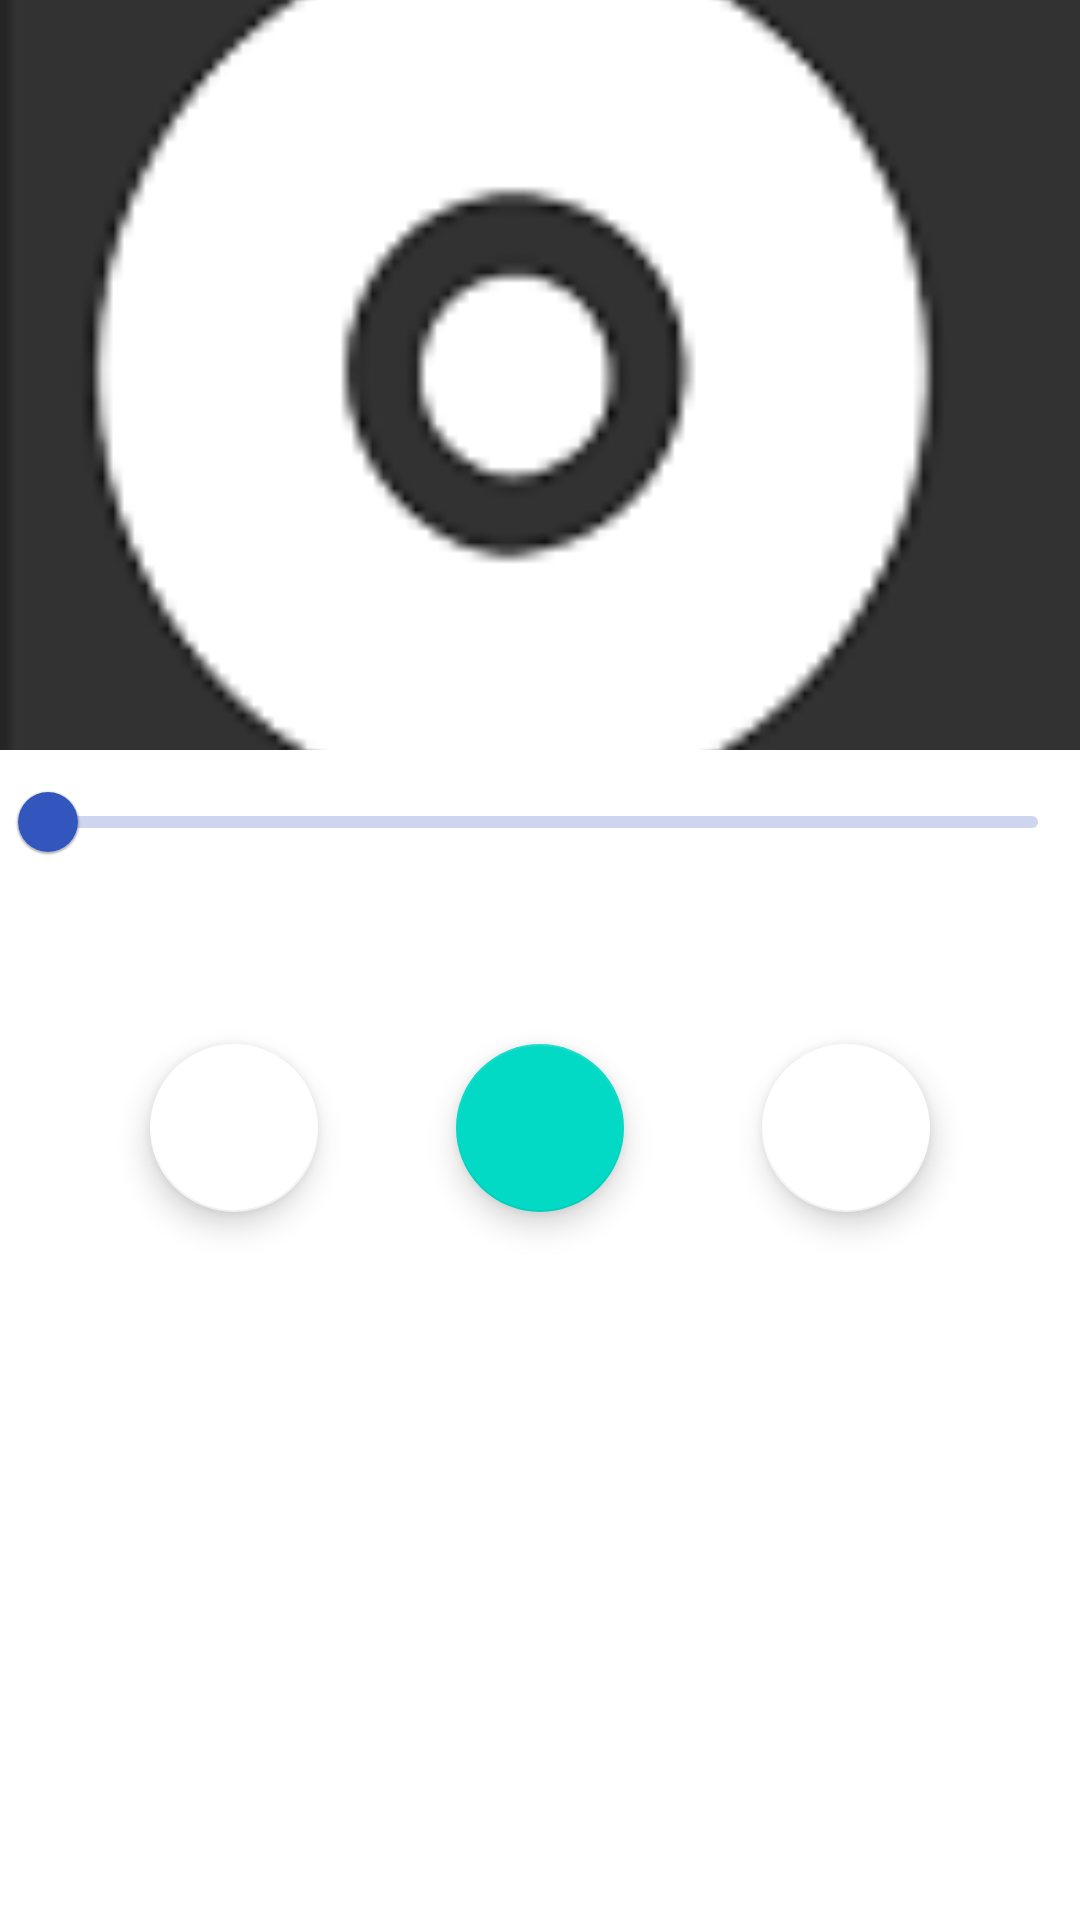

Android layout source for this screen:
<!-- AndroidManifest.xml: application theme Theme.VinylMusicPlayer -->
<!-- res/layout/activity_play.xml -->
<?xml version="1.0" encoding="utf-8"?>
<LinearLayout xmlns:android="http://schemas.android.com/apk/res/android"
    xmlns:app="http://schemas.android.com/apk/res-auto"
    xmlns:tools="http://schemas.android.com/tools"
    android:layout_width="match_parent"
    android:layout_height="match_parent"
    android:orientation="vertical"
    tools:context=".PlayActivity">

        <com.google.android.material.appbar.AppBarLayout
            android:id="@+id/app_bar"
            android:layout_width="match_parent"
            android:layout_height="250dp"
            android:fitsSystemWindows="true"
            android:theme="@style/Theme.MaterialComponents.DayNight.NoActionBar">

            <com.google.android.material.appbar.CollapsingToolbarLayout
                android:id="@+id/toolbar_layout"
                android:layout_width="match_parent"
                android:layout_height="match_parent"
                android:fitsSystemWindows="true"
                app:contentScrim="?attr/colorPrimary"
                app:layout_scrollFlags="scroll|exitUntilCollapsed"
                app:toolbarId="@+id/toolbar">

                <androidx.appcompat.widget.AppCompatImageView
                    android:layout_width="match_parent"
                    android:layout_height="match_parent"
                    android:fitsSystemWindows="true"
                    android:scaleType="centerCrop"
                    android:src="@drawable/unknown_album"
                    app:layout_collapseMode="parallax" />



            </com.google.android.material.appbar.CollapsingToolbarLayout>

        </com.google.android.material.appbar.AppBarLayout>
        <include layout="@layout/player" />


</LinearLayout>
<!-- res/layout/player.xml (included above) -->
<?xml version="1.0" encoding="utf-8"?>
<androidx.constraintlayout.widget.ConstraintLayout xmlns:android="http://schemas.android.com/apk/res/android"
    android:layout_width="match_parent"
    android:layout_height="match_parent"
    xmlns:app="http://schemas.android.com/apk/res-auto">
    <com.google.android.material.slider.Slider
        android:id="@+id/musicSlider"
        android:layout_width="wrap_content"
        android:layout_height="wrap_content"
        app:layout_constraintStart_toStartOf="parent"
        app:layout_constraintTop_toTopOf="parent"/>
    <com.google.android.material.floatingactionbutton.FloatingActionButton
        android:id="@+id/buttonPrev"
        android:layout_width="wrap_content"
        android:layout_height="wrap_content"
        app:layout_constraintTop_toBottomOf="@+id/musicSlider"
        app:layout_constraintStart_toStartOf="parent"
        android:layout_margin="50dp"
        android:contentDescription="@string/prevText"
        android:src="@drawable/ic_baseline_skip_previous_24"
        android:backgroundTint="@color/white"
        />

    <com.google.android.material.floatingactionbutton.FloatingActionButton
        android:id="@+id/buttonPlay"
        android:layout_width="wrap_content"
        android:layout_height="wrap_content"
        app:layout_constraintEnd_toStartOf="@id/buttonNext"
        app:layout_constraintStart_toEndOf="@id/buttonPrev"
        app:layout_constraintTop_toBottomOf="@id/musicSlider"
        android:layout_margin="50dp"
       />
    <com.google.android.material.floatingactionbutton.FloatingActionButton
        android:id="@+id/buttonNext"

        android:layout_width="wrap_content"
        android:layout_height="wrap_content"
        app:layout_constraintTop_toBottomOf="@+id/musicSlider"
        app:layout_constraintEnd_toEndOf="parent"
        android:layout_margin="50dp"
        android:contentDescription="@string/nextText"
        android:backgroundTint="@color/white"
        android:src="@drawable/ic_baseline_skip_next_24"
        />
</androidx.constraintlayout.widget.ConstraintLayout>
<!-- resources referenced by this layout -->
<resources>
  <color name="white">#FFFFFFFF</color>
  <!-- drawable unknown_album: png bitmap (drawable, 3389 bytes) -->
  <string name="nextText">Successiva</string>
  <string name="prevText">Precedente</string>
  <style name="Theme.VinylMusicPlayer" parent="Theme.MaterialComponents.DayNight.NoActionBar">
          
          <item name="colorPrimary">@color/darkBlue</item>
          <item name="colorPrimaryVariant">@color/purpleDark</item>
          <item name="colorOnPrimary">@color/white</item>
          
          <item name="colorSecondary">@color/teal_200</item>
          <item name="colorSecondaryVariant">@color/teal_700</item>
          <item name="colorOnSecondary">@color/black</item>
          
          <item name="android:statusBarColor" tools:targetApi="l">?attr/colorPrimaryVariant</item>
          
  
      </style>
  <color name="darkBlue">#3256bd</color>
  <color name="purpleDark">#26418f</color>
  <color name="teal_200">#FF03DAC5</color>
  <color name="teal_700">#FF018786</color>
  <color name="black">#FF000000</color>
</resources>
